Run: headless pygame with SDL's dummy video driver; simulated clock (each Clock.tick advances the game by its frame time, no real sleeping); random seed 0; keys injected as events and as key.get_pressed() state; no mouse input.
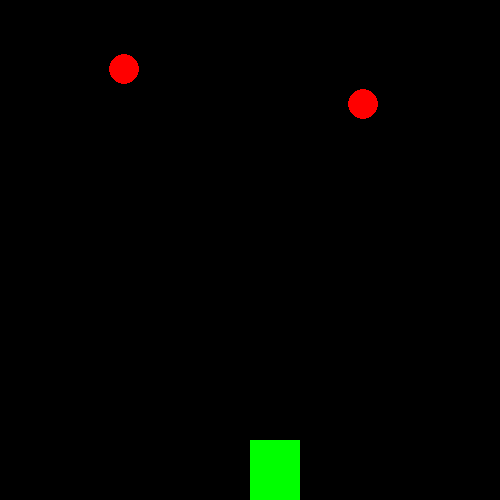
Frame 1 of 4 · flips 1–60 · no input
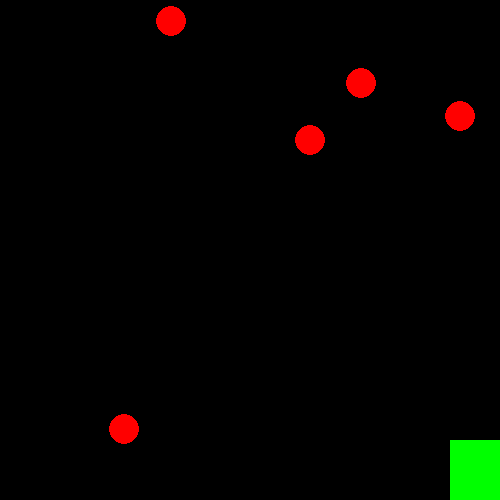
Frame 2 of 4 · flips 61–180 · tapped SPACE, RETURN · held RIGHT (→), D
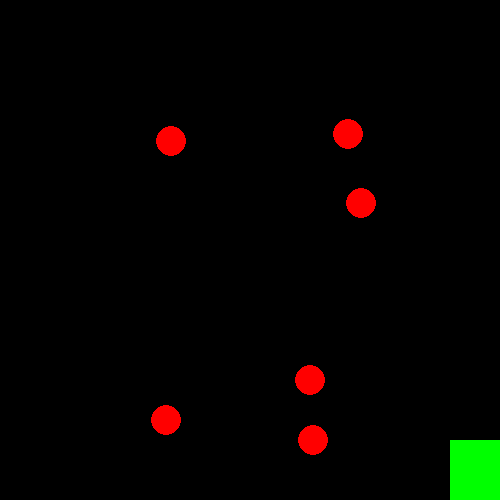
Frame 3 of 4 · flips 181–300 · held DOWN (↓), S
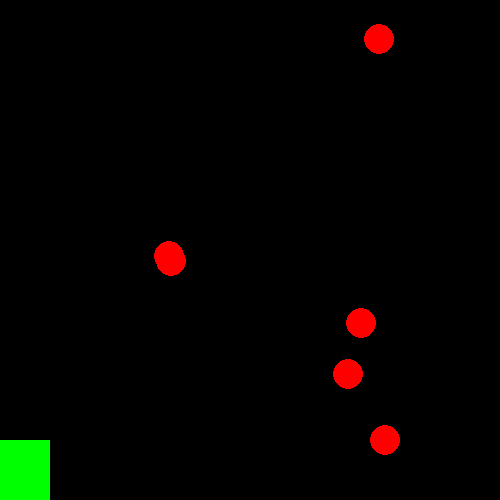
Frame 4 of 4 · flips 301–420 · held LEFT (←), A, UP (↑), W

The pygame program that drew these frames:

from random import randint

import pygame
import random

# class GUI:
#     def __init__(self, width = 500, height = 500):
#         """
#         Initializes the GUI, creates the window for the game
#         """
#         pygame.init()
#         self.size = (width, height)
#         self.screen = pygame.display.set_mode(self.size)
#         pygame.display.set_caption('StarFLARE Dodge')
#         self.clock = pygame.time.Clock()
#
#         self.balls = []
#         self.player = Player(self.size[0], self.size[1])
#         self.score = 0
#         self.running = True
#
#         while self.running:
#             for event in pygame.event.get():
#                 if event.type == pygame.QUIT:
#                     self.running = False
#
#     def button(self):
#         """
#         draws a button on the window, and checks if the button was clicked or not
#         """
#         pass
#
#     def off_screen(self):
#         """
#         checks if dodgeballs are off the screen
#         :return:
#         """
#         pass
#
#     def game_over(self):
#         """
#         "Game Over" is shown when a collision is detected between the falling random and the rocket.
#         """
#         pass

class Game:
    def __init__(self):
        """
        Initializes the game
        """
        pygame.init()
        self.size = (500, 500)
        self.screen = pygame.display.set_mode(self.size)
        pygame.display.set_caption('StarFLARE Dodge')
        self.clock = pygame.time.Clock()

        self.balls = []
        self.player = Player(self.size[0], self.size[1])
        self.score = 0
        self.running = True
        self.ball = Dodgeball()

    def spawn_ball(self):
        """
        spawns a new ball randomly at the top of the screen
        """
        if random.random() < 0.03:  # 3% chance to spawn a new ball every frame
            new_ball = Dodgeball()
            new_ball.x = randint(0, self.size[0] - new_ball.size)  # Random x position
            self.balls.append(new_ball)

    def check_collision(self):
        """
        checks for collision between the falling balls and the rocket
        """


    def draw_objects(self):
        """
        draws the objects on the screen this includes all the random balls, the score, and the rocket
        """
        self.screen.fill((0, 0, 0)) #this sets the screen to black
        for ball in self.balls:
            ball.draw(self.screen)

        self.player.draw_rocket(self.screen)  #this draws the player on the screen

    def restart(self ):
        """
        restarts the game and also resets the clock
        :return:
        """
        pass

    def run(self):
        while self.running:
            self.clock.tick(120)

            for event in pygame.event.get():
                if event.type == pygame.QUIT:
                    self.running = False

            self.player.left_right()   #moves the player left or right based on user's input

            self.spawn_ball()

            for ball in self.balls:  #this moves the red balls down the screen
                ball.move_down()

            # self.check_collision()
            self.draw_objects()

            pygame.display.update()

class Player:
    def __init__(self, width, height):
        """
        Initializes the player's (rocket)
        """
        self.x = width // 2
        self.y = height - 60
        self.speed = 5

    def left_right(self):
        """
        moves left and right, using the left and right arrows, based on the user's input
        :return:
        """
        keys = pygame.key.get_pressed()
        if keys[pygame.K_LEFT]:
            self.x -= self.speed
        if keys[pygame.K_RIGHT]:
            self.x += self.speed

        self.x = max(0, min(self.x, 500 - 50))  #so the rocket don't go out of bound

    def draw_rocket(self, screen):
        """
        draws the rocket on the screen
        :return:
        """
        pygame.draw.rect(screen, (0, 255, 0), (self.x, self.y, 50, 60))

class Dodgeball:
    def __init__(self):
        """
        Initializes the random falling balls
        """
        self.x = randint(0, 500)  # Random x position at the top of the screen
        self.y = 0
        self.speed = randint(1, 5)  # Random speed between 1 and 5
        self.size = 15

    def move_down(self):
        """
        moves the falling balls downward
        :return:
        """
        self.y += self.speed

    def draw(self, screen):
        """
        draws the dodgeballs on the screen
        :return:
        """
        pygame.draw.circle(screen, (255, 0, 0), (self.x, self.y), self.size)  # Red falling balls

if __name__ == "__main__":
    game = Game()
    game.run()
